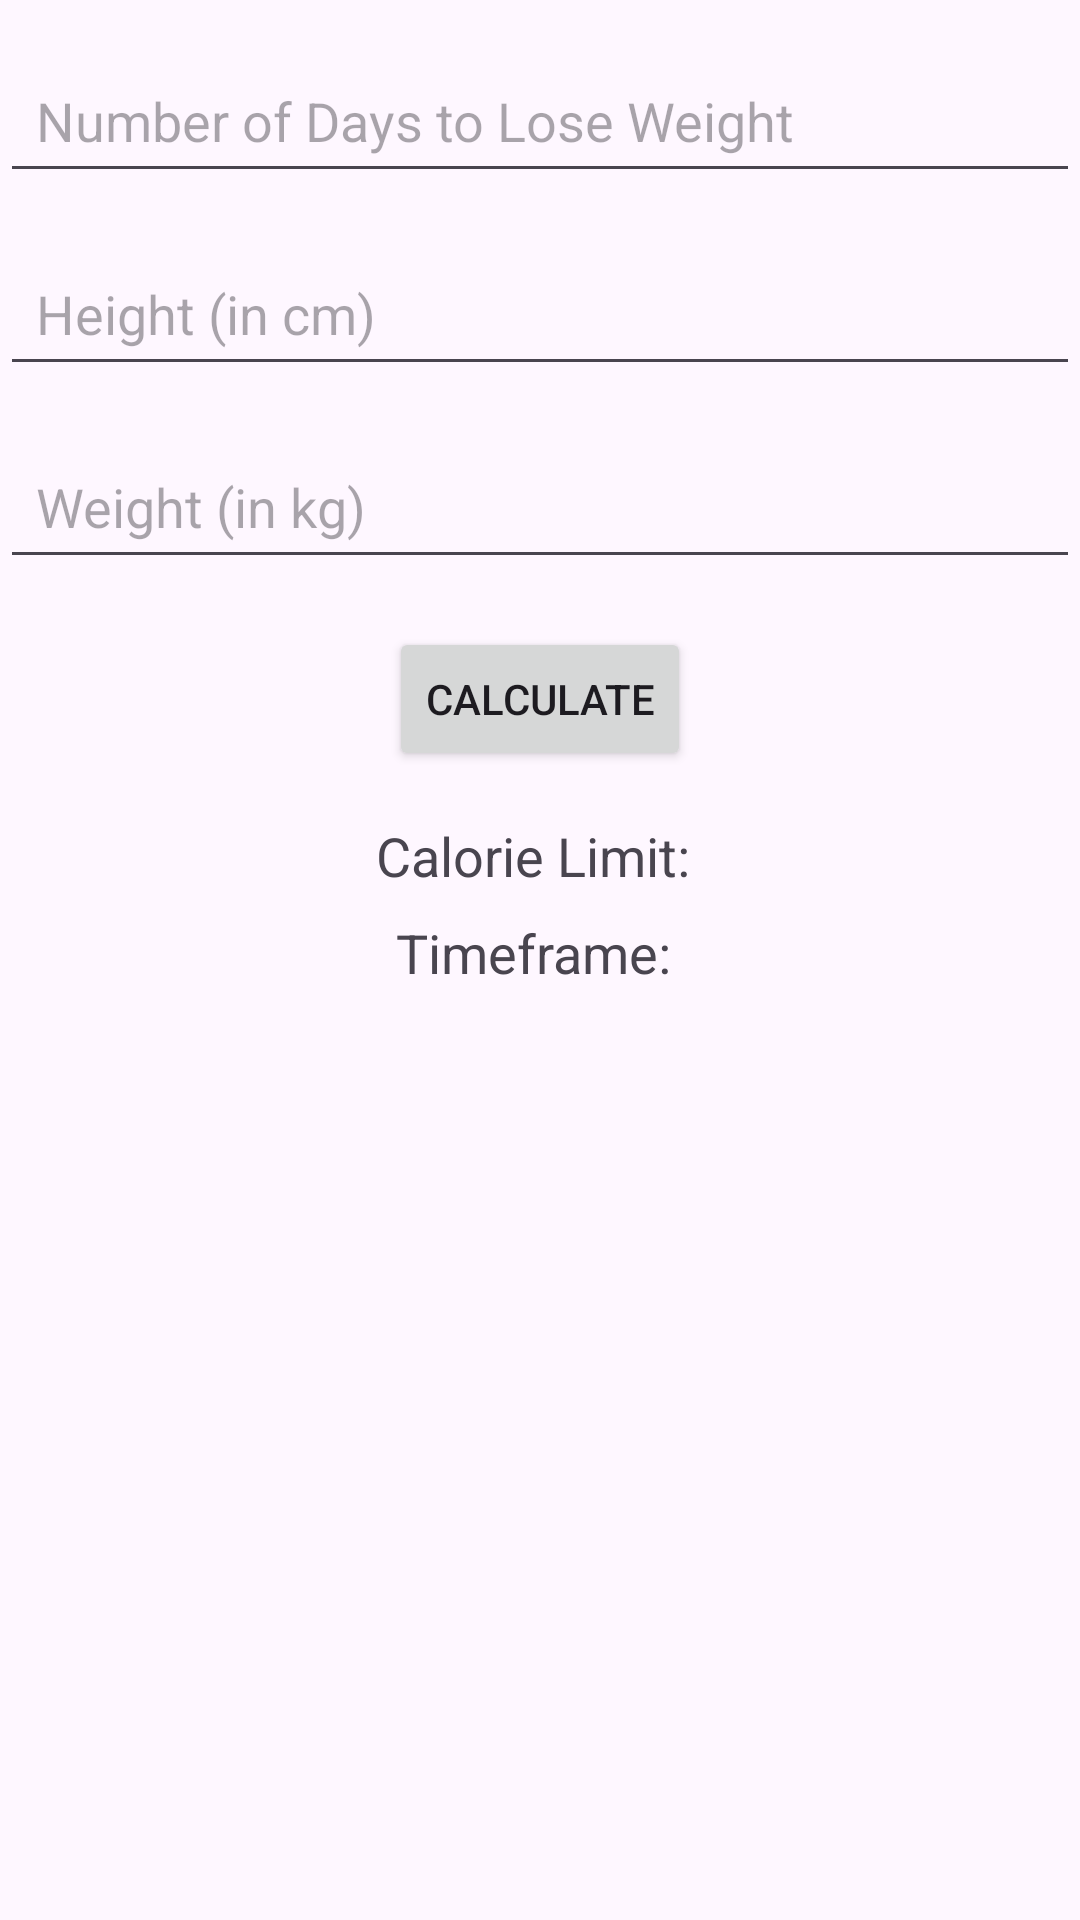

Write the Android layout XML for this screen, with the resource values it uses.
<!-- AndroidManifest.xml: application theme Theme.Material3.Light -->
<!-- res/layout/activity_calorie_calculator.xml -->
<?xml version="1.0" encoding="utf-8"?>
<RelativeLayout xmlns:android="http://schemas.android.com/apk/res/android"
    android:layout_width="match_parent"
    android:layout_height="match_parent">

    <EditText
        android:id="@+id/daysToLoseWeightEditText"
        android:layout_width="match_parent"
        android:layout_height="wrap_content"
        android:hint="Number of Days to Lose Weight"
        android:inputType="number"
        android:layout_marginTop="16dp"
        android:padding="12dp"/>

    <EditText
        android:id="@+id/heightEditText"
        android:layout_width="match_parent"
        android:layout_height="wrap_content"
        android:hint="Height (in cm)"
        android:inputType="numberDecimal"
        android:layout_below="@id/daysToLoseWeightEditText"
        android:layout_marginTop="16dp"
        android:padding="12dp"/>

    <EditText
        android:id="@+id/weightEditText"
        android:layout_width="match_parent"
        android:layout_height="wrap_content"
        android:hint="Weight (in kg)"
        android:inputType="numberDecimal"
        android:layout_below="@id/heightEditText"
        android:layout_marginTop="16dp"
        android:padding="12dp"/>

    <Button
        android:id="@+id/calculateButton"
        android:layout_width="wrap_content"
        android:layout_height="wrap_content"
        android:layout_below="@id/weightEditText"
        android:layout_marginTop="16dp"
        android:layout_centerHorizontal="true"
        android:text="Calculate"/>

    <TextView
        android:id="@+id/calorieLimitTextView"
        android:layout_width="wrap_content"
        android:layout_height="wrap_content"
        android:layout_below="@id/calculateButton"
        android:layout_marginTop="16dp"
        android:layout_centerHorizontal="true"
        android:text="Calorie Limit: "
        android:textSize="18sp"/>

    <TextView
        android:id="@+id/timeframeTextView"
        android:layout_width="wrap_content"
        android:layout_height="wrap_content"
        android:layout_below="@id/calorieLimitTextView"
        android:layout_marginTop="8dp"
        android:layout_centerHorizontal="true"
        android:text="Timeframe: "
        android:textSize="18sp"/>
</RelativeLayout>
<!-- resources referenced by this layout -->
<resources>

</resources>
